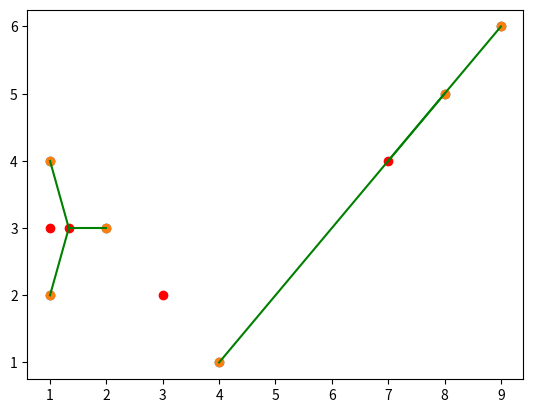

Write the Python code that produced this figure. (Note: this script raises an exception after producing the figure.)
import matplotlib.pyplot as plt
import math
import numpy as np

data = [(1,2),(1,4),(2,3),(4,1),(8,5),(9,6)]
init_centers = [(1,3), (3,2)]

def get_dist(data, center):
    return math.sqrt(math.pow(data[0] - center[0], 2) + math.pow(data[1] - center[1], 2))

def average_points(points):
    sum = [0,0]
    for x,y  in points:
        sum[0] += x
        sum[1] += y
    
    return (sum[0] / len(points), sum[1] / len(points))

new_centers = []

plt.scatter([x[0] for x in data],
            [y[1] for y in data])
plt.scatter([x[0] for x in init_centers],
            [y[1] for y in init_centers], color='red')
plt.show()

while(init_centers != new_centers):

    clusters = []
    for i in range(len(init_centers)):
        clusters.append([])

    for d in data:
        distances = []
        for c in init_centers:
            distances.append(get_dist(d, c))
        cluster = np.argmin(distances)
        clusters[cluster].append(d)

    print("\n", "-"*30, "\n")
    print("clusters: ", np.array(clusters))

    new_centers = []

    for i in range(len(clusters)):
        avg = average_points(clusters[i])
        new_centers.append(avg)

    print("centers: ", new_centers)

    plt.scatter([x[0] for x in data],
            [y[1] for y in data])
    plt.scatter([x[0] for x in new_centers],
            [y[1] for y in new_centers], color='red')

    for c in clusters:
        for data_point in c:
            center = new_centers[clusters.index(c)]
            endpoints = [data_point, center]

            plt.plot([x[0] for x in endpoints],
                     [y[1] for y in endpoints], color='green')
    
    plt.show()

    if new_centers == init_centers: break
    else: 
        init_centers = new_centers
        new_centers = []